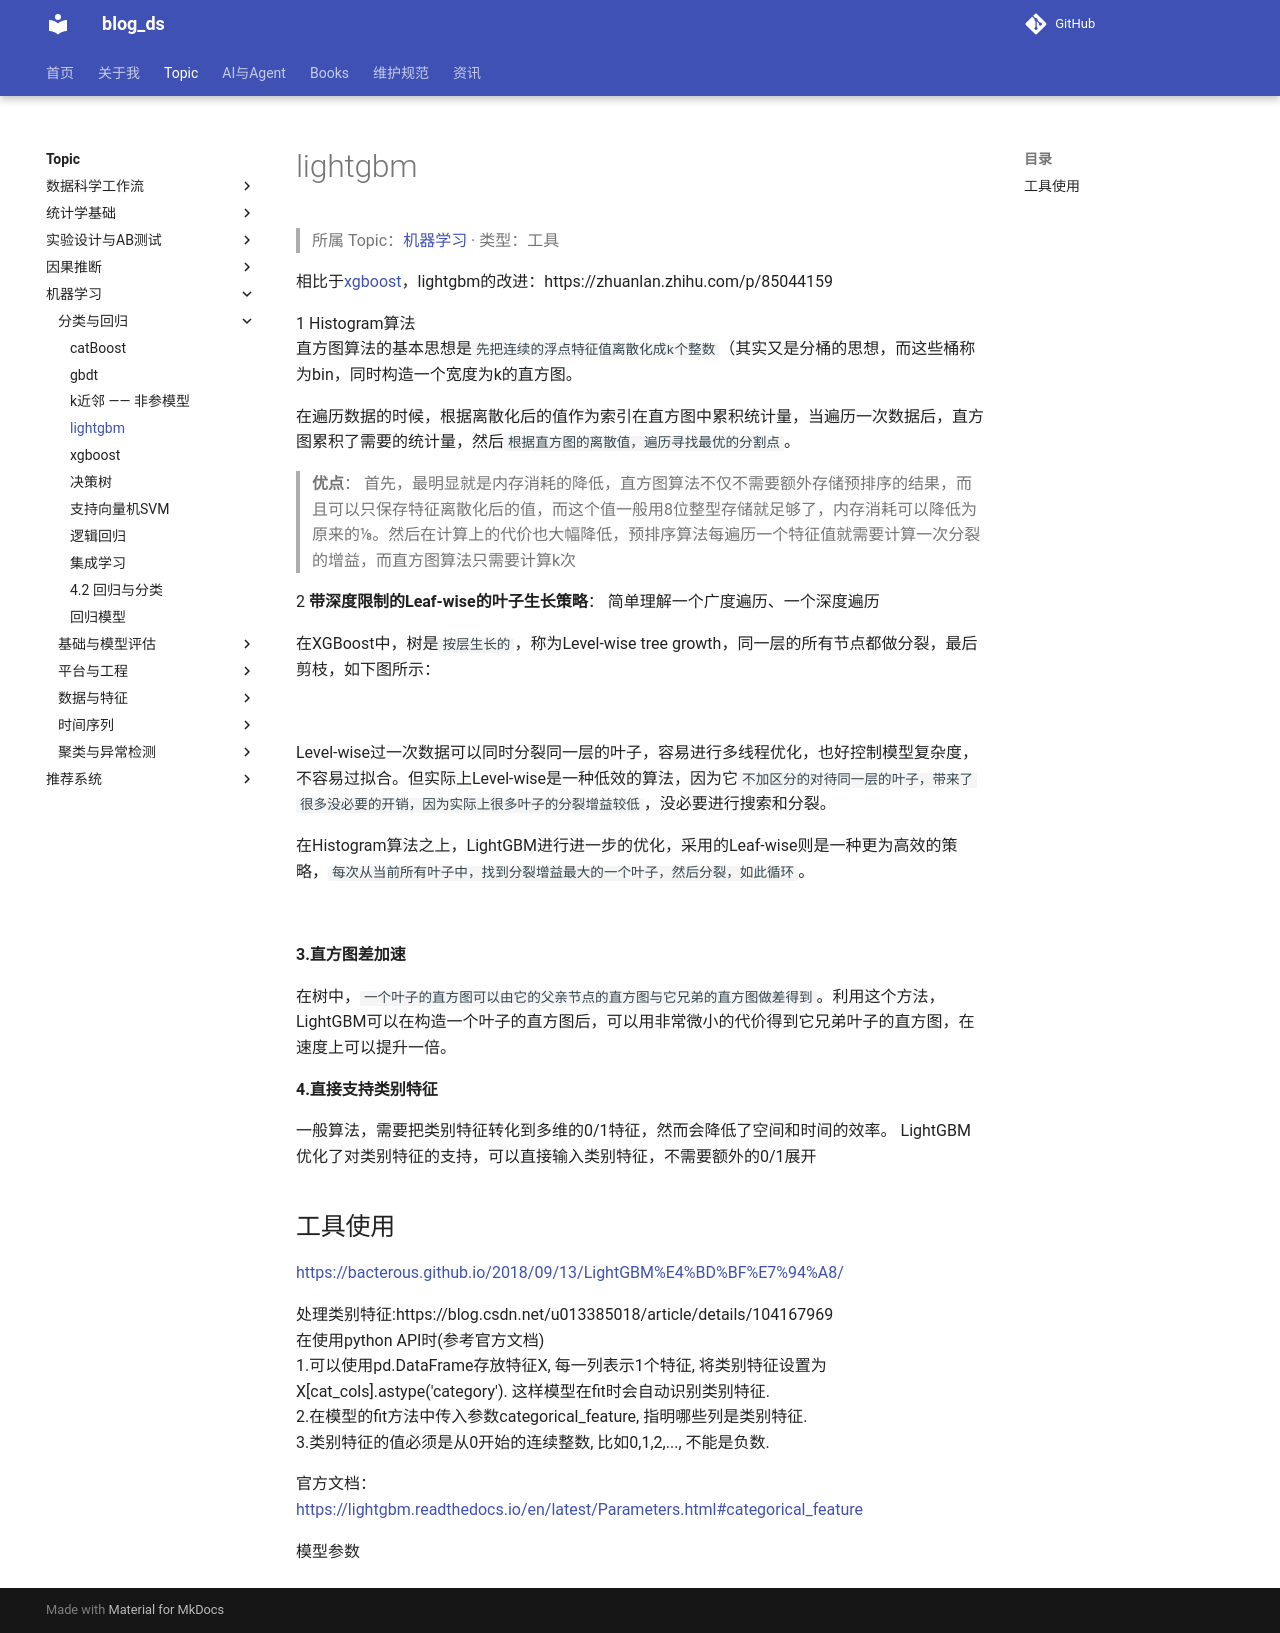

repository: tjzzz/blog_ds · page: topics/机器学习/分类与回归/Classification__lightgbm/index.html · generator: mkdocs

---
title: "lightgbm"
created: 2026-10-09
updated: 2026-10-09
tags: [llm-wiki, migrated]
source: ["Input/rebuild_source_2026-10-09/04_机器学习/Classification/lightgbm.md"]
wiki_type: tools
topic: "机器学习"
migrated_from: "04_机器学习/Classification/lightgbm.md"
review_status: structural
---

> 所属 Topic：[机器学习](../index.md) · 类型：工具

相比于[xgboost](Classification__xgboost.md)，lightgbm的改进：https://zhuanlan.zhihu.com/p/85044159


1 Histogram算法
直方图算法的基本思想是`先把连续的浮点特征值离散化成k个整数`（其实又是分桶的思想，而这些桶称为bin，同时构造一个宽度为k的直方图。

在遍历数据的时候，根据离散化后的值作为索引在直方图中累积统计量，当遍历一次数据后，直方图累积了需要的统计量，然后`根据直方图的离散值，遍历寻找最优的分割点`。

> **优点**： 首先，最明显就是内存消耗的降低，直方图算法不仅不需要额外存储预排序的结果，而且可以只保存特征离散化后的值，而这个值一般用8位整型存储就足够了，内存消耗可以降低为原来的1/8。然后在计算上的代价也大幅降低，预排序算法每遍历一个特征值就需要计算一次分裂的增益，而直方图算法只需要计算k次


2 **带深度限制的Leaf-wise的叶子生长策略**： 简单理解一个广度遍历、一个深度遍历

在XGBoost中，树是`按层生长的`，称为Level-wise tree growth，同一层的所有节点都做分裂，最后剪枝，如下图所示： 

![](https://pic3.zhimg.com/80/v2-baa416037f10e088df7b78ce7017bb5a_1440w.jpg)

Level-wise过一次数据可以同时分裂同一层的叶子，容易进行多线程优化，也好控制模型复杂度，不容易过拟合。但实际上Level-wise是一种低效的算法，因为它`不加区分的对待同一层的叶子，带来了很多没必要的开销，因为实际上很多叶子的分裂增益较低`，没必要进行搜索和分裂。

在Histogram算法之上，LightGBM进行进一步的优化，采用的Leaf-wise则是一种更为高效的策略，`每次从当前所有叶子中，找到分裂增益最大的一个叶子，然后分裂，如此循环`。
  
![](https://pic4.zhimg.com/80/v2-067b8468a94c76b32f3d92b80fd50e2f_1440w.jpg)

**3.直方图差加速**

在树中，`一个叶子的直方图可以由它的父亲节点的直方图与它兄弟的直方图做差得到`。利用这个方法，LightGBM可以在构造一个叶子的直方图后，可以用非常微小的代价得到它兄弟叶子的直方图，在速度上可以提升一倍。 

**4.直接支持类别特征**

一般算法，需要把类别特征转化到多维的0/1特征，然而会降低了空间和时间的效率。 LightGBM优化了对类别特征的支持，可以直接输入类别特征，不需要额外的0/1展开



## 工具使用

https://bacterous.github.io/2018/09/13/LightGBM%E4%BD%BF%E7%94%A8/


处理类别特征:https://blog.csdn.net/u013385018/article/details/104167969
在使用python API时(参考官方文档)
1.可以使用pd.DataFrame存放特征X, 每一列表示1个特征, 将类别特征设置为X[cat_cols].astype('category'). 这样模型在fit时会自动识别类别特征.
2.在模型的fit方法中传入参数categorical_feature, 指明哪些列是类别特征.
3.类别特征的值必须是从0开始的连续整数, 比如0,1,2,..., 不能是负数.


官方文档：
https://lightgbm.readthedocs.io/en/latest/Parameters.html#categorical_feature

模型参数
